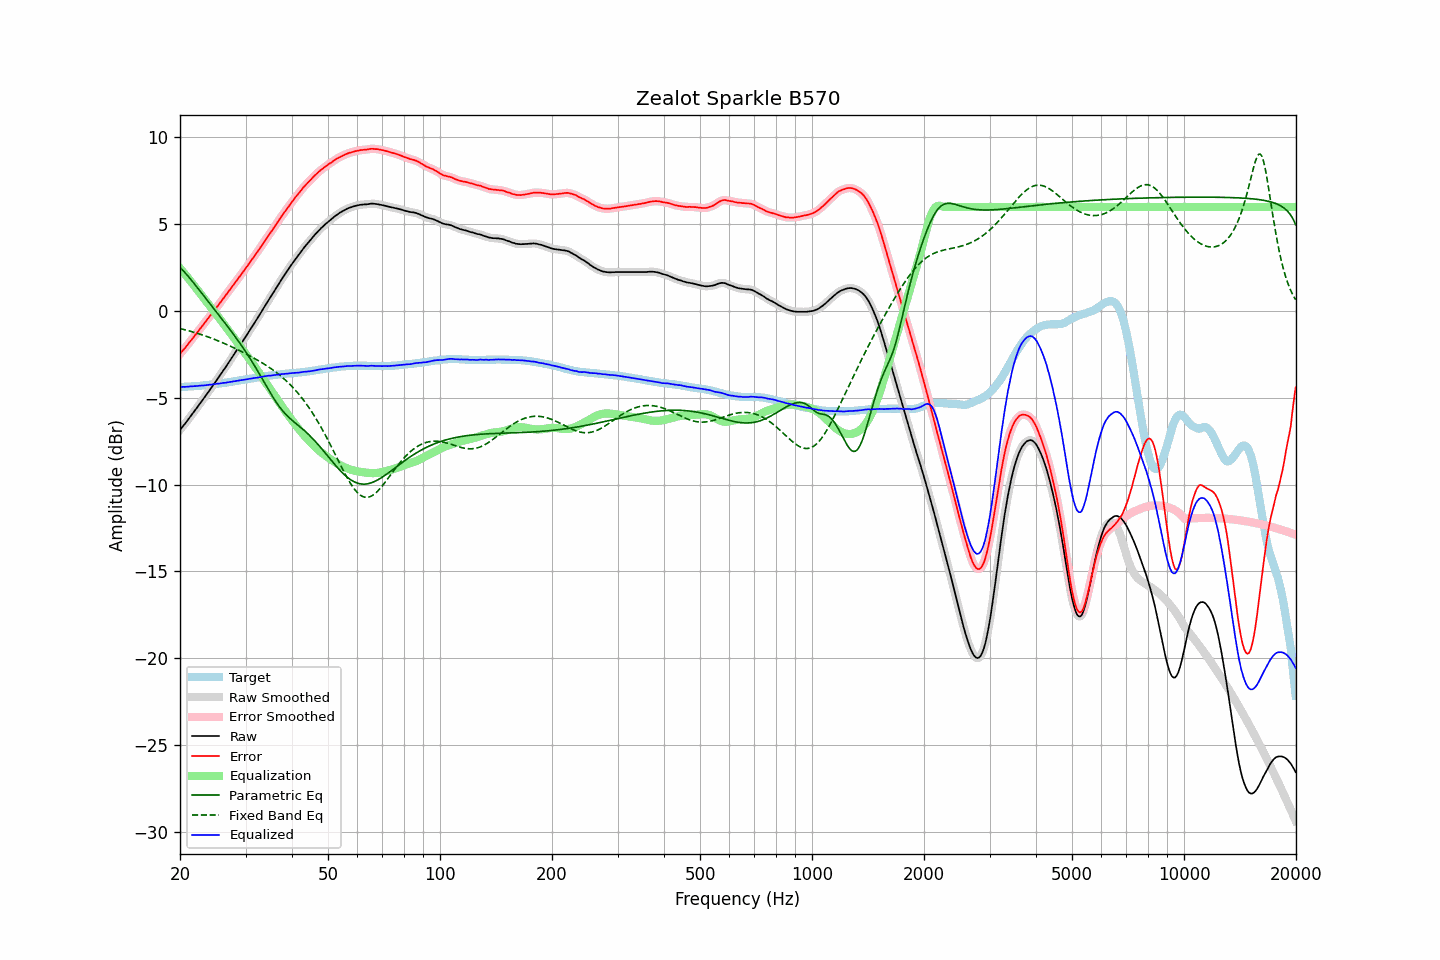

The table this chart was drawn from, first rows:
frequency, raw, error, smoothed, error_smoothed, equalization, parametric_eq, fixed_band_eq, equalized_raw, equalized_smoothed, target
20.00, -6.85, -2.47, -6.85, -2.47, 2.47, 2.52, -1.01, -4.38, -4.38, -4.38
20.20, -6.73, -2.35, -6.74, -2.36, 2.36, 2.43, -1.03, -4.37, -4.38, -4.38
20.40, -6.61, -2.24, -6.62, -2.25, 2.25, 2.33, -1.05, -4.36, -4.37, -4.37
20.61, -6.51, -2.15, -6.50, -2.14, 2.14, 2.22, -1.08, -4.37, -4.37, -4.36
20.81, -6.38, -2.02, -6.38, -2.03, 2.02, 2.12, -1.10, -4.36, -4.36, -4.36
21.02, -6.26, -1.91, -6.26, -1.91, 1.91, 2.01, -1.13, -4.36, -4.35, -4.35
21.23, -6.13, -1.78, -6.14, -1.79, 1.79, 1.90, -1.15, -4.34, -4.35, -4.35
21.44, -6.01, -1.67, -6.01, -1.67, 1.67, 1.79, -1.18, -4.34, -4.34, -4.34
21.66, -5.89, -1.56, -5.89, -1.56, 1.56, 1.68, -1.20, -4.34, -4.33, -4.33
21.87, -5.76, -1.43, -5.77, -1.44, 1.44, 1.56, -1.23, -4.32, -4.33, -4.33
22.09, -5.64, -1.32, -5.64, -1.32, 1.32, 1.44, -1.26, -4.32, -4.32, -4.32
22.31, -5.51, -1.20, -5.51, -1.20, 1.20, 1.33, -1.29, -4.31, -4.31, -4.31
22.54, -5.39, -1.08, -5.38, -1.08, 1.08, 1.21, -1.32, -4.31, -4.30, -4.31
22.76, -5.25, -0.95, -5.26, -0.96, 0.96, 1.09, -1.35, -4.29, -4.30, -4.30
22.99, -5.13, -0.84, -5.13, -0.84, 0.84, 0.97, -1.38, -4.29, -4.29, -4.29
23.22, -5.00, -0.72, -5.00, -0.72, 0.72, 0.85, -1.41, -4.28, -4.28, -4.28
23.45, -4.87, -0.60, -4.87, -0.60, 0.60, 0.74, -1.44, -4.27, -4.27, -4.27
23.69, -4.75, -0.49, -4.74, -0.48, 0.48, 0.62, -1.48, -4.26, -4.26, -4.26
23.92, -4.61, -0.36, -4.61, -0.36, 0.37, 0.50, -1.51, -4.25, -4.25, -4.25
24.16, -4.48, -0.24, -4.48, -0.24, 0.25, 0.38, -1.54, -4.24, -4.24, -4.24
24.40, -4.35, -0.12, -4.35, -0.13, 0.13, 0.26, -1.58, -4.23, -4.23, -4.23
24.65, -4.22, -0.01, -4.22, -0.01, 0.01, 0.14, -1.61, -4.22, -4.22, -4.21
24.89, -4.09, 0.11, -4.09, 0.11, -0.11, 0.02, -1.65, -4.21, -4.20, -4.20
25.14, -3.95, 0.24, -3.95, 0.24, -0.24, -0.10, -1.69, -4.19, -4.19, -4.19
25.39, -3.82, 0.36, -3.82, 0.36, -0.36, -0.22, -1.73, -4.18, -4.18, -4.18
25.65, -3.68, 0.49, -3.68, 0.48, -0.48, -0.34, -1.76, -4.16, -4.16, -4.17
25.91, -3.56, 0.59, -3.55, 0.60, -0.60, -0.46, -1.80, -4.16, -4.15, -4.15
26.16, -3.41, 0.73, -3.42, 0.72, -0.73, -0.58, -1.84, -4.14, -4.14, -4.14
26.43, -3.29, 0.84, -3.28, 0.85, -0.85, -0.70, -1.88, -4.13, -4.13, -4.13
26.69, -3.14, 0.98, -3.14, 0.97, -0.97, -0.82, -1.93, -4.12, -4.12, -4.12
26.96, -3.00, 1.10, -3.01, 1.10, -1.10, -0.94, -1.97, -4.10, -4.10, -4.10
27.23, -2.86, 1.23, -2.86, 1.22, -1.22, -1.06, -2.01, -4.09, -4.09, -4.09
27.50, -2.72, 1.35, -2.72, 1.35, -1.35, -1.19, -2.05, -4.07, -4.07, -4.07
27.77, -2.58, 1.48, -2.58, 1.48, -1.47, -1.31, -2.10, -4.05, -4.06, -4.06
28.05, -2.44, 1.60, -2.44, 1.60, -1.60, -1.44, -2.14, -4.04, -4.04, -4.04
28.33, -2.30, 1.73, -2.30, 1.73, -1.72, -1.56, -2.19, -4.03, -4.03, -4.03
28.62, -2.17, 1.84, -2.16, 1.85, -1.85, -1.69, -2.23, -4.01, -4.01, -4.01
28.90, -2.02, 1.98, -2.02, 1.97, -1.97, -1.82, -2.28, -4.00, -4.00, -4.00
29.19, -1.88, 2.10, -1.88, 2.10, -2.10, -1.95, -2.32, -3.98, -3.98, -3.98
29.48, -1.74, 2.23, -1.74, 2.23, -2.23, -2.09, -2.37, -3.97, -3.97, -3.97
29.78, -1.60, 2.35, -1.60, 2.35, -2.35, -2.22, -2.42, -3.96, -3.95, -3.95
30.08, -1.46, 2.48, -1.46, 2.48, -2.48, -2.36, -2.46, -3.94, -3.94, -3.94
30.38, -1.32, 2.61, -1.31, 2.61, -2.61, -2.50, -2.51, -3.92, -3.92, -3.92
30.68, -1.16, 2.75, -1.17, 2.74, -2.74, -2.65, -2.56, -3.90, -3.91, -3.91
30.99, -1.02, 2.87, -1.02, 2.87, -2.87, -2.79, -2.61, -3.89, -3.89, -3.89
31.30, -0.87, 3.00, -0.88, 3.00, -3.00, -2.94, -2.66, -3.87, -3.88, -3.88
31.61, -0.73, 3.13, -0.73, 3.13, -3.13, -3.09, -2.71, -3.86, -3.86, -3.86
31.93, -0.59, 3.26, -0.59, 3.26, -3.26, -3.25, -2.76, -3.85, -3.85, -3.85
32.24, -0.44, 3.39, -0.44, 3.39, -3.39, -3.40, -2.82, -3.84, -3.84, -3.83
32.57, -0.29, 3.53, -0.29, 3.52, -3.53, -3.56, -2.87, -3.82, -3.82, -3.82
32.89, -0.14, 3.66, -0.14, 3.66, -3.66, -3.72, -2.92, -3.80, -3.81, -3.80
33.22, 0.01, 3.80, 0.01, 3.80, -3.80, -3.88, -2.98, -3.79, -3.79, -3.79
33.55, 0.17, 3.94, 0.16, 3.94, -3.93, -4.04, -3.04, -3.76, -3.77, -3.77
33.89, 0.32, 4.08, 0.32, 4.07, -4.07, -4.20, -3.09, -3.75, -3.75, -3.76
34.23, 0.47, 4.21, 0.47, 4.21, -4.21, -4.36, -3.15, -3.74, -3.74, -3.74
34.57, 0.62, 4.35, 0.61, 4.34, -4.34, -4.52, -3.21, -3.72, -3.73, -3.73
34.92, 0.76, 4.48, 0.76, 4.47, -4.48, -4.68, -3.28, -3.72, -3.72, -3.72
35.27, 0.90, 4.60, 0.91, 4.61, -4.61, -4.84, -3.34, -3.71, -3.71, -3.70
35.62, 1.06, 4.75, 1.06, 4.75, -4.75, -4.99, -3.41, -3.70, -3.70, -3.69
35.97, 1.21, 4.89, 1.21, 4.89, -4.89, -5.13, -3.47, -3.68, -3.68, -3.68
... 635 more rows
